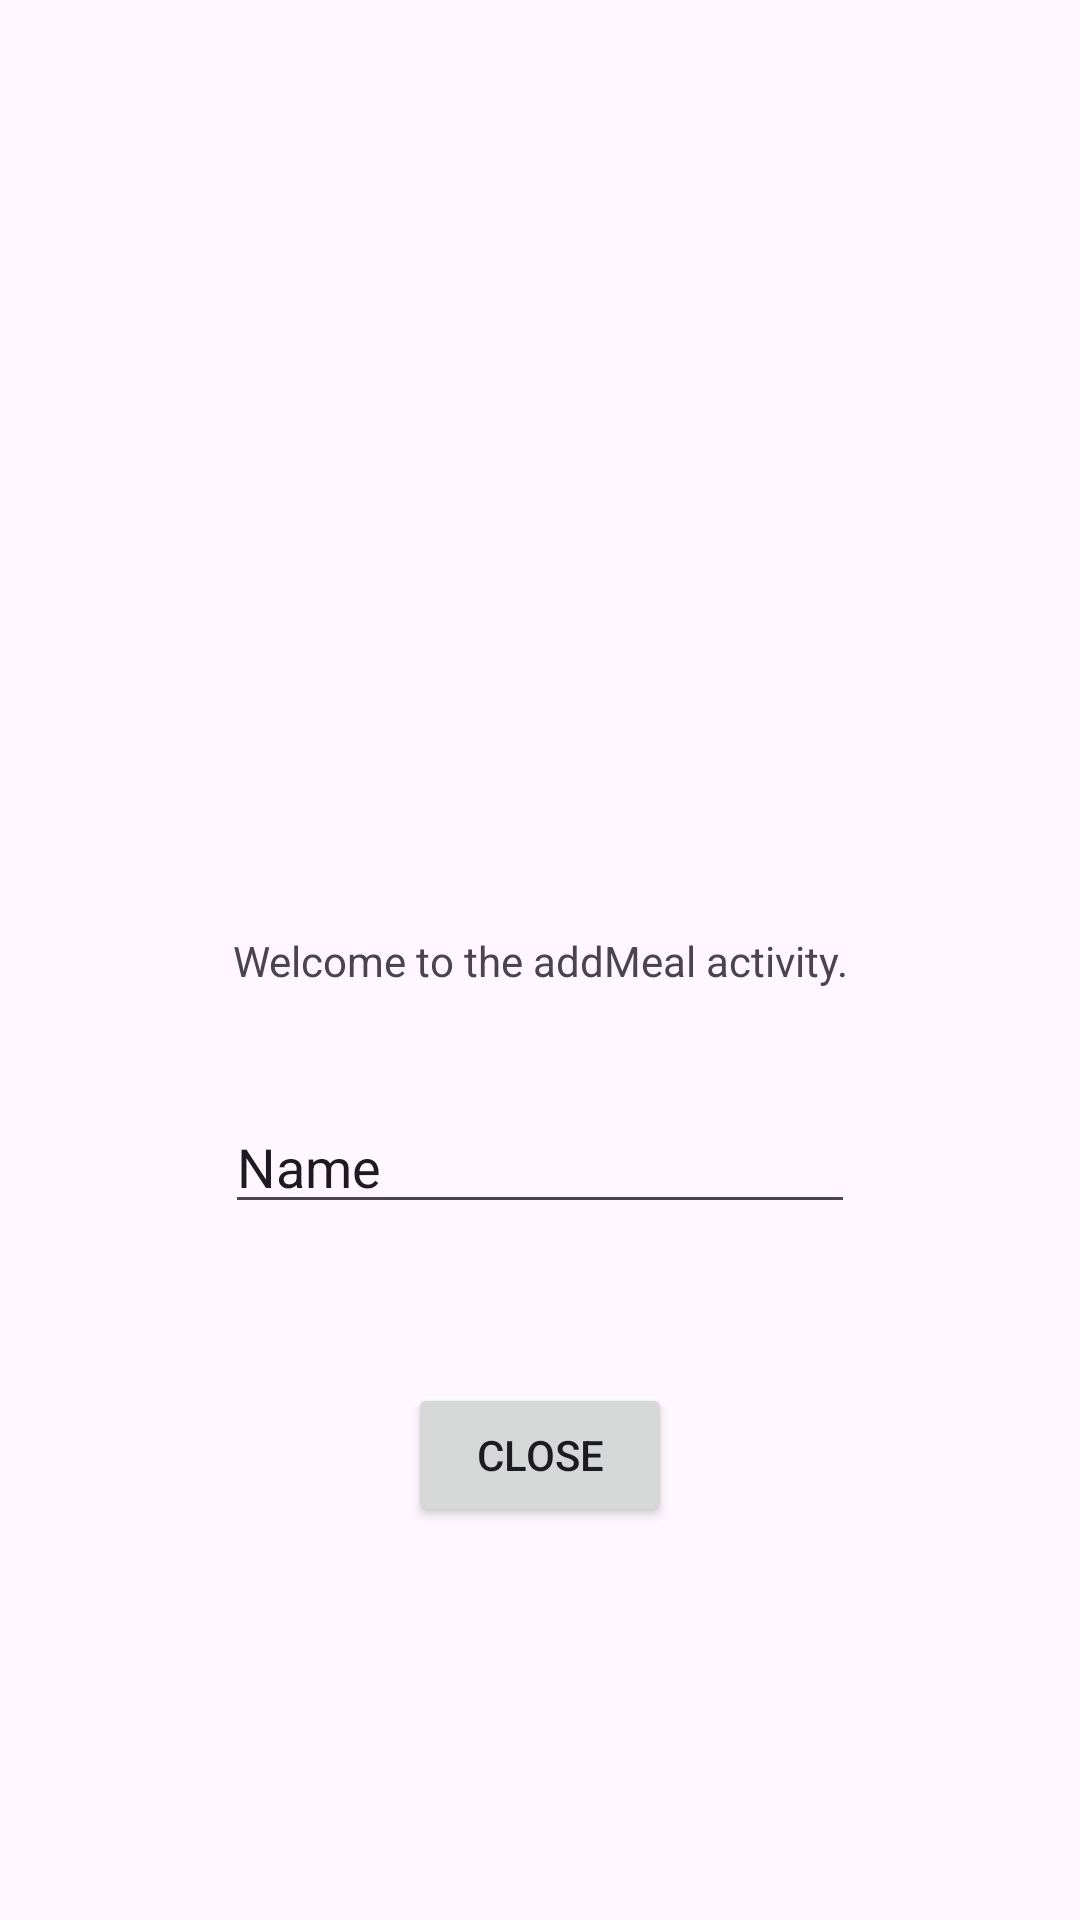

Reconstruct the res/layout file that produces this screen, plus the resources it refers to.
<!-- AndroidManifest.xml: application theme Theme.DiabetesDB -->
<!-- res/layout/activity_addmeal.xml -->
<?xml version="1.0" encoding="utf-8"?>
<androidx.constraintlayout.widget.ConstraintLayout xmlns:android="http://schemas.android.com/apk/res/android"
    xmlns:app="http://schemas.android.com/apk/res-auto"
    xmlns:tools="http://schemas.android.com/tools"
    android:layout_width="match_parent"
    android:layout_height="match_parent">

    <TextView
        android:id="@+id/textView"
        android:layout_width="wrap_content"
        android:layout_height="wrap_content"
        android:text="Welcome to the addMeal activity."
        app:layout_constraintBottom_toBottomOf="parent"
        app:layout_constraintEnd_toEndOf="parent"
        app:layout_constraintStart_toStartOf="parent"
        app:layout_constraintTop_toTopOf="parent" />

    <Button
        android:id="@+id/btnClose"
        android:layout_width="wrap_content"
        android:layout_height="wrap_content"
        android:layout_marginTop="16dp"
        android:layout_marginBottom="16dp"
        android:text="Close"
        app:layout_constraintBottom_toBottomOf="parent"
        app:layout_constraintEnd_toEndOf="parent"
        app:layout_constraintStart_toStartOf="parent"
        app:layout_constraintTop_toBottomOf="@+id/textView" />

    <EditText
        android:id="@+id/editTextText"
        android:layout_width="wrap_content"
        android:layout_height="wrap_content"
        android:layout_marginBottom="16dp"
        android:ems="10"
        android:inputType="text"
        android:text="Name"
        app:layout_constraintBottom_toTopOf="@+id/btnClose"
        app:layout_constraintEnd_toEndOf="parent"
        app:layout_constraintStart_toStartOf="parent"
        app:layout_constraintTop_toBottomOf="@+id/textView" />
</androidx.constraintlayout.widget.ConstraintLayout>
<!-- resources referenced by this layout -->
<resources>
  <style name="Theme.DiabetesDB" parent="Base.Theme.DiabetesDB" />
  <style name="Base.Theme.DiabetesDB" parent="Theme.Material3.DayNight.NoActionBar">
          
          
      </style>
</resources>
